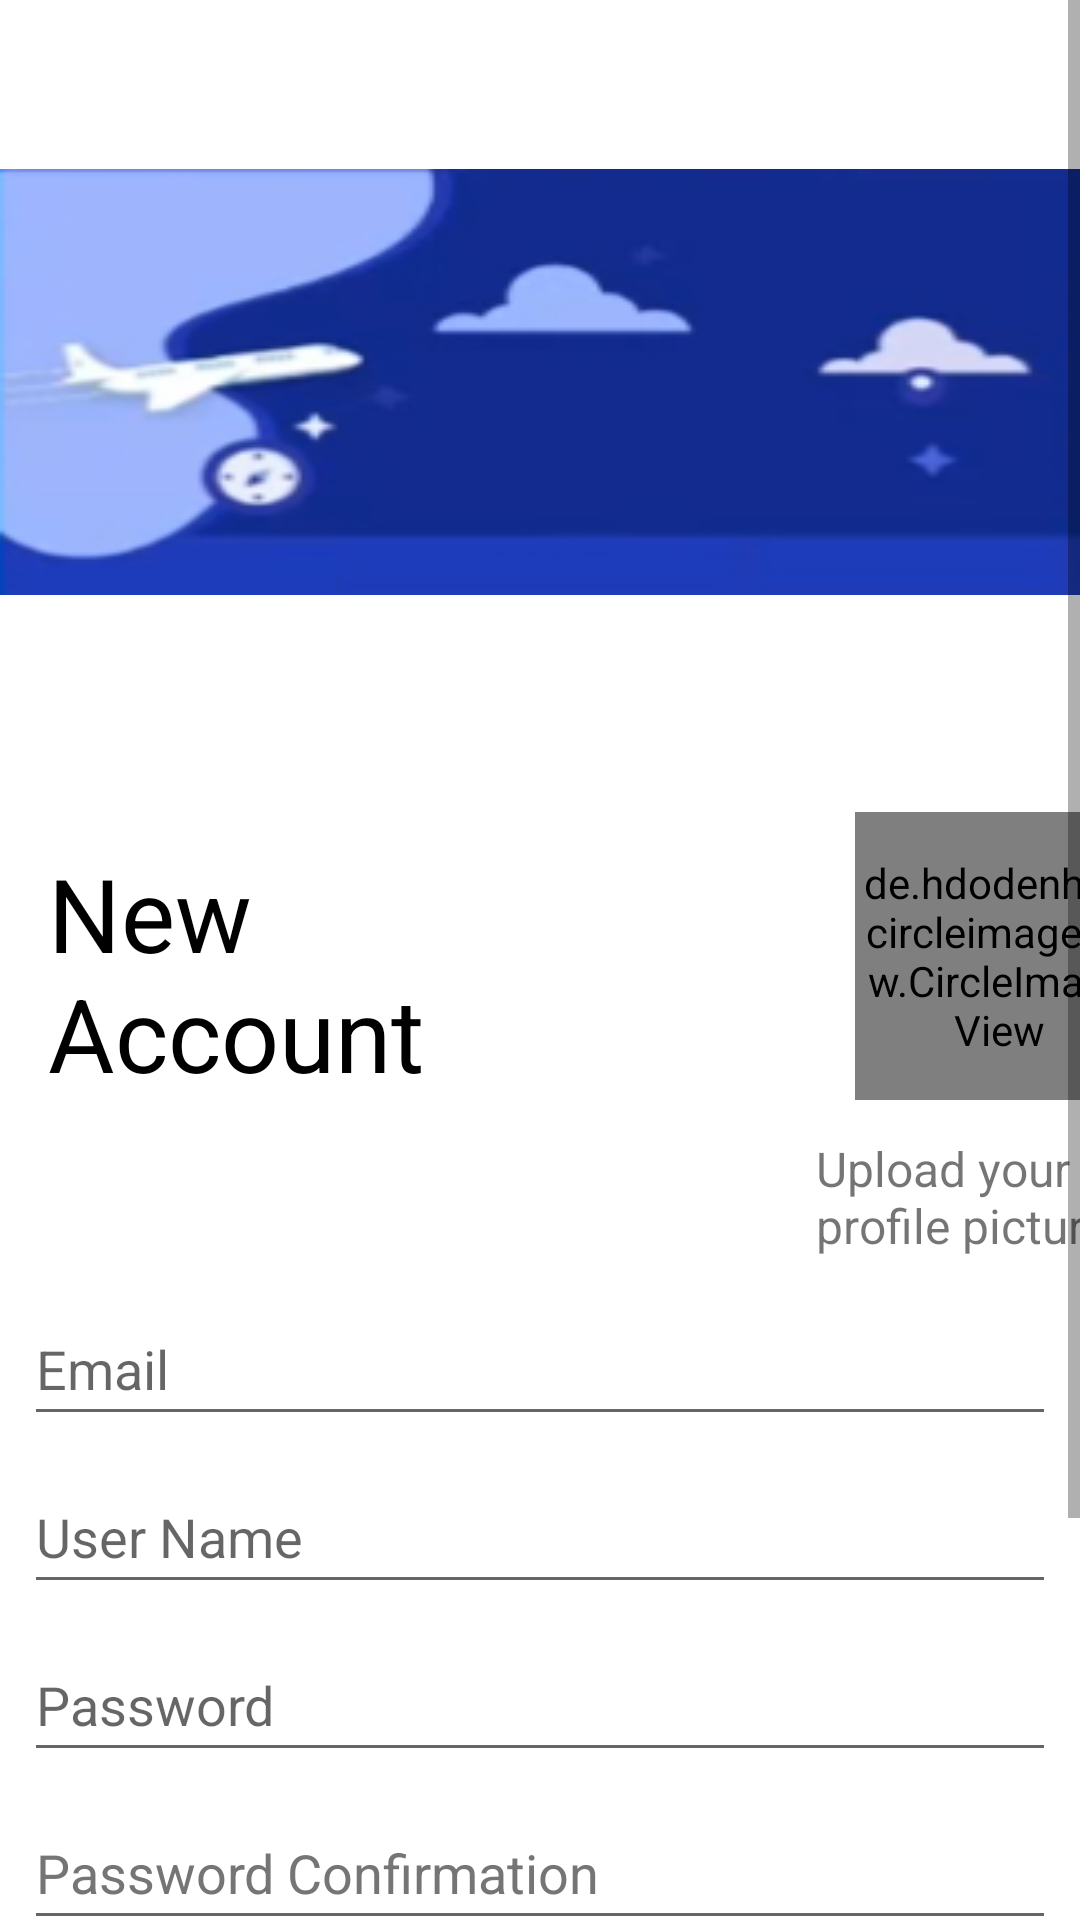

Here is an Android app screen rendered from its layout file. Give the layout XML and the strings, colors and styles it references.
<!-- AndroidManifest.xml: application theme Theme.TravelApplication -->
<!-- res/layout/activity_sign_up.xml -->
<?xml version="1.0" encoding="utf-8"?>
<ScrollView
    xmlns:android="http://schemas.android.com/apk/res/android"
    xmlns:app="http://schemas.android.com/apk/res-auto"
    xmlns:tools="http://schemas.android.com/tools"
    android:layout_width="match_parent"
    android:layout_height="match_parent">
    <LinearLayout
        android:orientation="vertical"
        android:layout_width="match_parent"
        android:layout_height="wrap_content"
        android:weightSum="100"
        tools:context=".LoginActivity">

        <androidx.constraintlayout.widget.ConstraintLayout
            android:layout_width="match_parent"
            android:layout_height="0dp"
            android:layout_weight="25">

            <ImageView
                android:id="@+id/imageView"
                android:layout_width="match_parent"
                android:layout_height="match_parent"
                android:contentDescription="@string/airplane"
                android:scaleType="fitXY"
                android:src="@drawable/sign_header"
                app:layout_constraintBottom_toBottomOf="parent"
                app:layout_constraintEnd_toEndOf="parent"
                app:layout_constraintStart_toStartOf="parent"
                app:layout_constraintTop_toTopOf="parent"
                tools:ignore="ImageContrastCheck" />

            <TextView
                android:layout_width="0dp"
                android:layout_height="wrap_content"
                android:layout_marginTop="169dp"
                android:text="@string/sign_up"
                android:textAlignment="center"
                android:textAppearance="@style/TextAppearance.AppCompat.Large"
                android:textColor="@color/white"
                android:textStyle="bold"
                app:layout_constraintEnd_toEndOf="parent"
                app:layout_constraintHorizontal_bias="0.0"
                app:layout_constraintStart_toStartOf="parent"
                app:layout_constraintTop_toTopOf="@+id/imageView" />

        </androidx.constraintlayout.widget.ConstraintLayout>

        <androidx.constraintlayout.widget.ConstraintLayout
            android:layout_width="match_parent"
            android:layout_height="0dp"
            android:layout_weight="75">

            <EditText
                android:id="@+id/email_edit"
                android:layout_width="0dp"
                android:layout_height="wrap_content"
                android:layout_marginStart="8dp"
                android:layout_marginTop="176dp"
                android:layout_marginEnd="8dp"
                android:autofillHints=""
                android:ems="10"
                android:hint="@string/email"
                android:inputType="textEmailAddress"
                android:minHeight="48dp"
                app:layout_constraintEnd_toEndOf="parent"
                app:layout_constraintHorizontal_bias="0.0"
                app:layout_constraintStart_toStartOf="parent"
                app:layout_constraintTop_toTopOf="parent" />

            <TextView
                android:id="@+id/tvNewAccount"
                android:layout_width="173dp"
                android:layout_height="81dp"
                android:layout_marginStart="16dp"
                android:layout_marginTop="27dp"
                android:text="@string/new_account"
                android:textColor="@color/black"
                android:textSize="34sp"
                app:layout_constraintStart_toStartOf="parent"
                app:layout_constraintTop_toTopOf="parent" />

            <de.hdodenhof.circleimageview.CircleImageView
                android:id="@+id/nav_header_profile"
                android:layout_width="96dp"
                android:layout_height="96dp"
                android:layout_marginStart="96dp"
                android:layout_marginTop="16dp"
                android:src="@drawable/download"
                app:civ_border_color="#FF000000"
                app:civ_border_width="2dp"
                app:layout_constraintEnd_toEndOf="parent"
                app:layout_constraintHorizontal_bias="0.0"
                app:layout_constraintStart_toEndOf="@+id/tvNewAccount"
                app:layout_constraintTop_toTopOf="parent" />

            <TextView
                android:id="@+id/tvUploadPic"
                android:layout_width="109dp"
                android:layout_height="44dp"
                android:layout_marginTop="12dp"
                android:text="@string/upload_you_profile_picture"
                android:textSize="16sp"
                app:layout_constraintEnd_toEndOf="@+id/nav_header_profile"
                app:layout_constraintHorizontal_bias="1.0"
                app:layout_constraintStart_toStartOf="@+id/nav_header_profile"
                app:layout_constraintTop_toBottomOf="@+id/nav_header_profile" />

            <EditText
                android:id="@+id/user_name_edit"
                android:layout_width="0dp"
                android:layout_height="wrap_content"
                android:layout_marginStart="8dp"
                android:layout_marginTop="8dp"
                android:layout_marginEnd="8dp"
                android:autofillHints=""
                android:ems="10"
                android:hint="@string/user_name"
                android:inputType="textEmailAddress"
                android:minHeight="48dp"
                app:layout_constraintEnd_toEndOf="parent"
                app:layout_constraintStart_toStartOf="parent"
                app:layout_constraintTop_toBottomOf="@+id/email_edit" />

            <Button
                android:id="@+id/signup_button"
                android:layout_width="0dp"
                android:layout_height="wrap_content"
                android:layout_marginStart="8dp"
                android:layout_marginTop="16dp"
                android:layout_marginEnd="8dp"
                android:background="@drawable/standard_button_shape"
                android:text="@string/sign_up"
                app:backgroundTint="@color/design_default_color_primary_dark"
                app:layout_constraintEnd_toEndOf="parent"
                app:layout_constraintStart_toStartOf="parent"
                app:layout_constraintTop_toBottomOf="@+id/phone_number_edit"
                tools:ignore="DuplicateSpeakableTextCheck" />

            <TextView
                android:id="@+id/already_have_account"
                android:layout_width="265dp"
                android:layout_height="27dp"
                android:layout_marginTop="16dp"
                android:text="@string/already_registered_sign_in_here"
                android:textColor="@color/purple_700"
                android:textSize="20sp"
                app:layout_constraintEnd_toEndOf="parent"
                app:layout_constraintStart_toStartOf="parent"
                app:layout_constraintTop_toBottomOf="@+id/signup_button" />

            <EditText
                android:id="@+id/password_edit"
                android:layout_width="0dp"
                android:layout_height="wrap_content"
                android:layout_marginStart="8dp"
                android:layout_marginTop="8dp"
                android:layout_marginEnd="8dp"
                android:ems="10"
                android:hint="@string/password_signup"
                android:importantForAutofill="no"
                android:inputType="textPassword"
                android:minHeight="48dp"
                app:layout_constraintEnd_toEndOf="parent"
                app:layout_constraintStart_toStartOf="parent"
                app:layout_constraintTop_toBottomOf="@+id/user_name_edit" />

            <EditText
                android:id="@+id/password_confirm_edit"
                android:layout_width="0dp"
                android:layout_height="wrap_content"
                android:layout_marginStart="8dp"
                android:layout_marginTop="8dp"
                android:layout_marginEnd="8dp"
                android:ems="10"
                android:hint="@string/password_confirmation"
                android:importantForAutofill="no"
                android:inputType="textPassword"
                android:minHeight="48dp"
                android:textColorHint="#757575"
                app:layout_constraintEnd_toEndOf="parent"
                app:layout_constraintStart_toStartOf="parent"
                app:layout_constraintTop_toBottomOf="@+id/password_edit" />

            <EditText
                android:id="@+id/phone_number_edit"
                android:layout_width="0dp"
                android:layout_height="wrap_content"
                android:layout_marginStart="8dp"
                android:layout_marginTop="8dp"
                android:layout_marginEnd="8dp"
                android:autofillHints=""
                android:ems="10"
                android:hint="@string/phone_number"
                android:inputType="phone"
                android:minHeight="48dp"
                android:textColorHint="#757575"
                app:layout_constraintEnd_toEndOf="parent"
                app:layout_constraintStart_toStartOf="parent"
                app:layout_constraintTop_toBottomOf="@+id/password_confirm_edit" />

        </androidx.constraintlayout.widget.ConstraintLayout>

    </LinearLayout>
</ScrollView>
<!-- resources referenced by this layout -->
<resources>
  <color name="black">#FF000000</color>
  <color name="purple_700">#FF3700B3</color>
  <color name="white">#FFFFFF</color>
  <!-- drawable sign_header: jpg bitmap (drawable, 26534 bytes) -->
  <!-- drawable standard_button_shape (drawable) -->
  <?xml version="1.0" encoding="utf-8"?>
  <shape xmlns:android="http://schemas.android.com/apk/res/android"
      android:shape="rectangle">
  
      <corners android:radius="360dp"/>
  
      <padding
          android:left="20dp"
          android:top="10dp"
          android:right="20dp"
          android:bottom="10dp" >
  
      </padding>
  </shape>
  <string name="airplane">Airplane</string>
  <string name="already_registered_sign_in_here">Already registered? Sign in here</string>
  <string name="email">Email</string>
  <string name="new_account">New Account</string>
  <string name="password_confirmation">Password Confirmation</string>
  <string name="password_signup">Password</string>
  <string name="phone_number">Phone Number</string>
  <string name="sign_up">Sign Up</string>
  <string name="upload_you_profile_picture">Upload your profile picture</string>
  <string name="user_name">User Name</string>
  <style name="Theme.TravelApplication" parent="Theme.MaterialComponents.DayNight.DarkActionBar">
          
          <item name="colorPrimary">@color/purple_500</item>
          <item name="colorPrimaryVariant">@color/purple_700</item>
          <item name="colorOnPrimary">@color/white</item>
          
          <item name="colorSecondary">@color/teal_200</item>
          <item name="colorSecondaryVariant">@color/teal_700</item>
          <item name="colorOnSecondary">@color/black</item>
          
          <item name="android:statusBarColor">?attr/colorPrimaryVariant</item>
          
      </style>
  <color name="purple_500">#FF6200EE</color>
  <color name="teal_200">#FF03DAC5</color>
  <color name="teal_700">#FF018786</color>
</resources>
